Labelled photos from "Data", an image-classification folder in ngue01/project_signe_des_main. The possible labels are: maux tete augm, secours augm, vertige augm, vomissement augm.

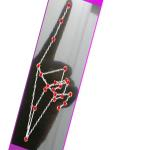
Label: vomissement augm

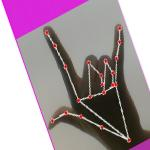
Label: secours augm

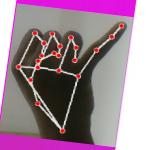
Label: maux tete augm

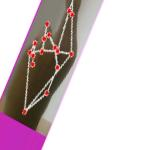
Label: vertige augm

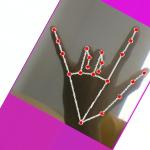
Label: secours augm

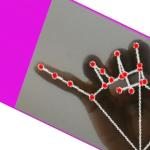
Label: maux tete augm
